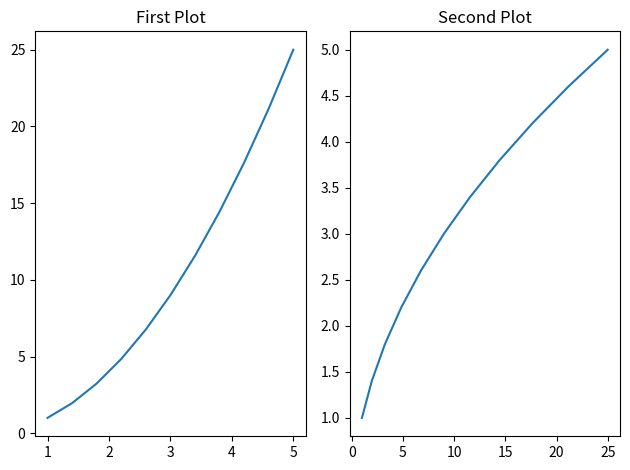

This figure's Python source:
import numpy as np
import matplotlib.pyplot as plt

x = np.linspace(1,5,11)
y = x**2

# plotting the subgraph
#fig,axes = plt.subplots()
#plt.show()

# plotting the multiple subplots based on rows and columns
# fig,axes = plt.subplots(nrows=3,ncols=3)
#
# # to fix the overlapping issue
# axes[0,1].plot(x,y)
# plt.tight_layout()
# plt.show()

#axes variable is basically a list here , we can iterate over it.
# fig,axes = plt.subplots(nrows=3,ncols=3)
# for current_ax in axes:
#     current_ax.plot(x,y)
# plt.show()

#though axes are list so we can use indexing also.
#tuple unpacking
fig,axes = plt.subplots(nrows=1,ncols=2)
axes[0].plot(x,y)
axes[0].set_title('First Plot')

axes[1].plot(y,x)
axes[1].set_title('Second Plot')
plt.tight_layout()
plt.show()

